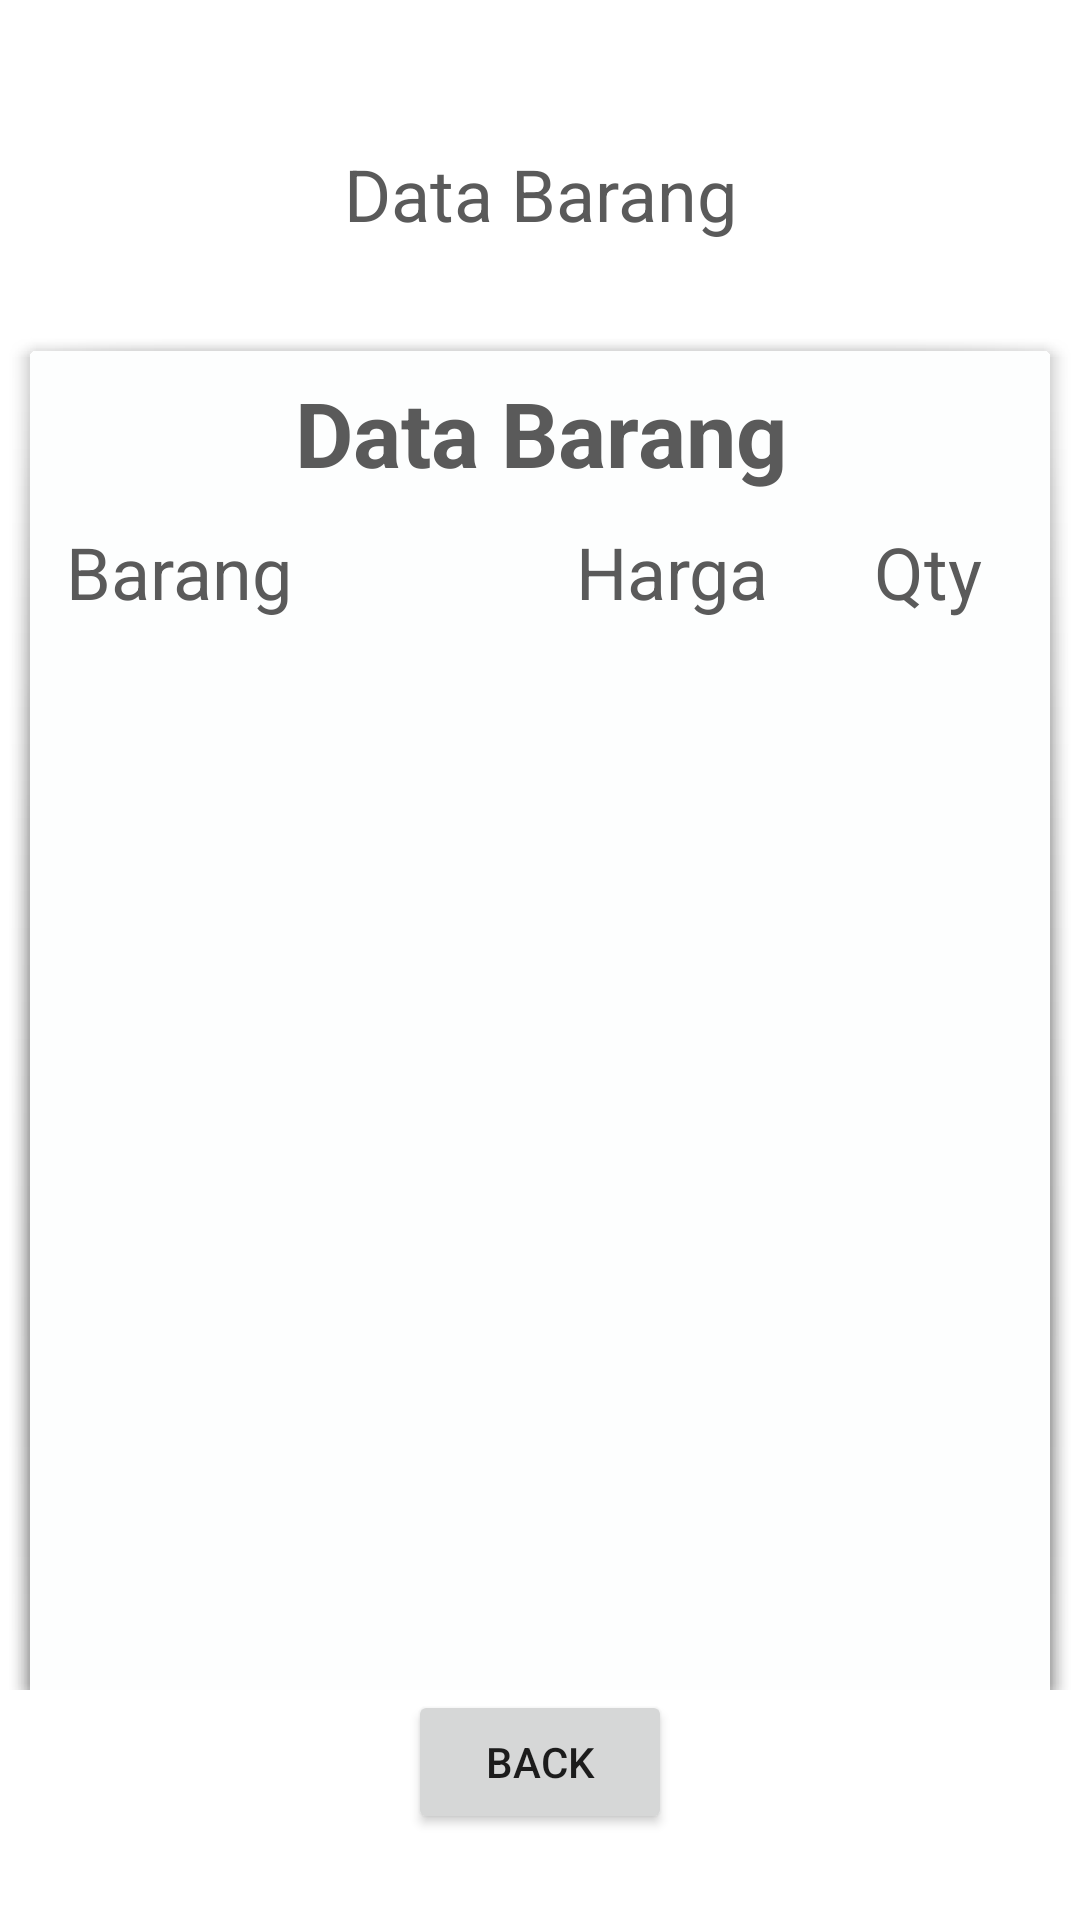

Reconstruct the res/layout file that produces this screen, plus the resources it refers to.
<!-- AndroidManifest.xml: application theme Theme.VolleyIntro -->
<!-- res/layout/activity_display.xml -->
<?xml version="1.0" encoding="utf-8"?>
<androidx.appcompat.widget.LinearLayoutCompat xmlns:android="http://schemas.android.com/apk/res/android"
    xmlns:app="http://schemas.android.com/apk/res-auto"
    xmlns:tools="http://schemas.android.com/tools"
    android:orientation="vertical"
    android:layout_width="match_parent"
    android:layout_height="match_parent"
    tools:context=".DisplayActivity">

    <LinearLayout
        android:orientation="vertical"
        android:layout_gravity="center_vertical"
        android:layout_width="match_parent"
        android:layout_height="match_parent">
        <LinearLayout
            android:layout_width="match_parent"
            android:layout_height="wrap_content"
            android:background="@drawable/ic_launcher_background"
            android:gravity="center"
            android:orientation="vertical">

            <TextView
                android:id="@+id/Header"
                android:layout_width="wrap_content"
                android:layout_height="wrap_content"
                android:text="VOLLEY INTRO"
                android:textAppearance="@style/TextAppearance.AppCompat.Large"
                android:textColor="@color/white"
                android:textSize="36dp"
                android:textStyle="bold" />
        </LinearLayout>

        <TextView
            android:id="@+id/textView1"
            android:layout_width="match_parent"
            android:layout_height="wrap_content"
            android:text="Data Barang"
            android:textColor="#5A5A5A"
            android:textSize="24sp"
            android:textAlignment="center"/>

        <LinearLayout
            android:layout_width="match_parent"
            android:layout_height="wrap_content"
            android:layout_weight="100"
            android:background="@drawable/ic_launcher_background"
            android:gravity="center"
            android:orientation="vertical"
            android:weightSum="100">
            <LinearLayout
                android:layout_width="356dp"
                android:layout_height="wrap_content"
                android:layout_weight="85"
                android:background="?attr/panelBackground"
                android:gravity=""
                android:paddingVertical="15dp"
                android:paddingHorizontal="10dp"
                android:orientation="vertical">
                <TextView
                    android:id="@+id/textView2"
                    android:layout_width="match_parent"
                    android:layout_height="wrap_content"
                    android:text="Data Barang"
                    android:textColor="#5A5A5A"
                    android:textSize="30dp"
                    android:textStyle="bold"
                    android:textAlignment="center"/>
                <LinearLayout
                    android:layout_width="match_parent"
                    android:layout_height="wrap_content"
                    android:gravity="center_horizontal"
                    android:orientation="horizontal"
                    android:outlineAmbientShadowColor="@color/black"
                    android:padding="10dp"
                    android:paddingHorizontal="10dp"
                    android:weightSum="100">
                    <TextView
                        android:id="@+id/barang"
                        android:layout_width="wrap_content"
                        android:layout_height="wrap_content"
                        android:layout_weight="50"
                        android:text="Barang"
                        android:textColor="#5A5A5A"
                        android:textSize="24sp" />
                    <TextView
                        android:id="@+id/harga"
                        android:layout_width="wrap_content"
                        android:layout_height="wrap_content"
                        android:layout_weight="35"
                        android:textAlignment="center"
                        android:text="Harga"
                        android:textColor="#5A5A5A"
                        android:textSize="24sp" />
                    <TextView
                        android:textAlignment="center"
                        android:id="@+id/qty"
                        android:layout_width="wrap_content"
                        android:layout_height="wrap_content"
                        android:layout_weight="15"
                        android:text="Qty"
                        android:textColor="#5A5A5A"
                        android:textSize="24sp" />
                </LinearLayout>

                <androidx.recyclerview.widget.RecyclerView
                    android:id="@+id/recyclerview"
                    android:layout_width="match_parent"
                    android:layout_height="match_parent"
                    android:padding="5dp" />
            </LinearLayout>

            <Button
                android:id="@+id/back_btn"
                android:layout_width="wrap_content"
                android:layout_height="wrap_content"
                android:text="back" />

        </LinearLayout>

    </LinearLayout>

</androidx.appcompat.widget.LinearLayoutCompat>
<!-- resources referenced by this layout -->
<resources>
  <color name="black">#FF000000</color>
  <color name="white">#FFFFFFFF</color>
  <style name="Theme.VolleyIntro" parent="Theme.MaterialComponents.DayNight.NoActionBar">
          
          <item name="colorPrimary">#E81123</item>
          <item name="colorPrimaryVariant">@color/purple_700</item>
          <item name="colorOnPrimary">@color/white</item>
          
          <item name="colorSecondary">@color/teal_200</item>
          <item name="colorSecondaryVariant">@color/teal_700</item>
          <item name="colorOnSecondary">@color/black</item>
          
          <item name="android:statusBarColor" tools:targetApi="l">?attr/colorPrimaryVariant</item>
          
      </style>
  <color name="purple_700">#FF3700B3</color>
  <color name="teal_200">#FF03DAC5</color>
  <color name="teal_700">#FF018786</color>
</resources>
